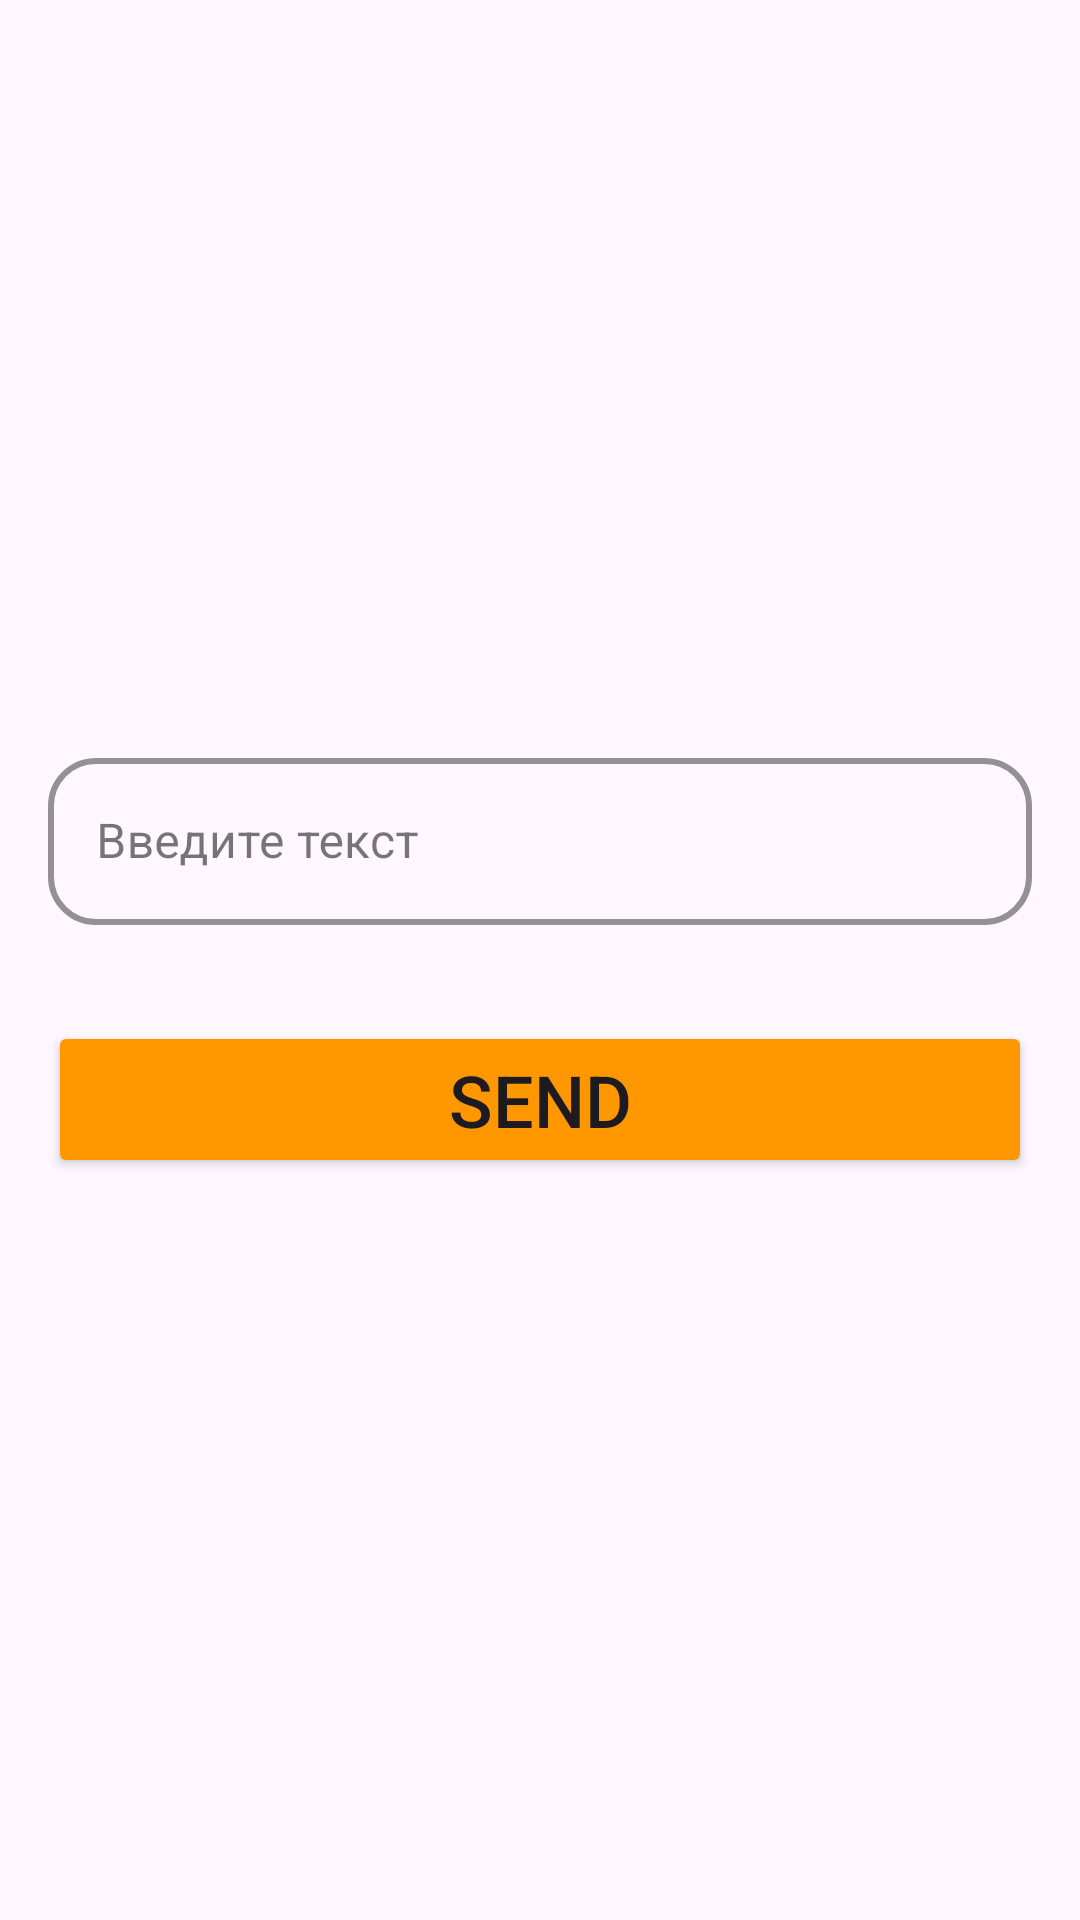

Produce the Android XML layout that renders to this screen, including the resource entries it uses.
<!-- AndroidManifest.xml: application theme Theme.M6_HW_1 -->
<!-- res/layout/activity_main.xml -->
<?xml version="1.0" encoding="utf-8"?>
<LinearLayout xmlns:android="http://schemas.android.com/apk/res/android"
    xmlns:app="http://schemas.android.com/apk/res-auto"
    xmlns:tools="http://schemas.android.com/tools"
    android:layout_width="match_parent"
    android:layout_height="match_parent"
    android:orientation="vertical"
    android:gravity="center"
    tools:context=".MainActivity">

    <com.google.android.material.textfield.TextInputLayout
        android:id="@+id/text_input_layout_title"
        style="@style/Widget.MaterialComponents.TextInputLayout.OutlinedBox"
        android:layout_width="match_parent"
        android:layout_height="wrap_content"
        android:layout_margin="@dimen/default_dp"
        android:hint="@string/Enter_text"
        android:textColor="@color/black"
        app:boxCornerRadiusBottomEnd="@dimen/default_dp"
        app:boxCornerRadiusBottomStart="16dp"
        app:boxCornerRadiusTopEnd="16dp"
        app:boxCornerRadiusTopStart="16dp"
        app:boxStrokeWidth="2dp"
        app:boxStrokeColor="@color/orange"
        app:endIconMode="clear_text"
        >

        <com.google.android.material.textfield.TextInputEditText
            android:id="@+id/et_title"
            android:layout_width="match_parent"
            android:layout_height="wrap_content"
            android:textColor="@color/black"
            android:inputType="text"
            />

    </com.google.android.material.textfield.TextInputLayout>

    <Button
        android:layout_width="match_parent"
        android:layout_height="wrap_content"
        android:text="@string/send"
        android:textSize="24sp"
        android:backgroundTint="@color/orange"
        android:layout_margin="16dp"
        android:id="@+id/btn_send"/>



</LinearLayout>
<!-- resources referenced by this layout -->
<resources>
  <color name="black">#FF000000</color>
  <color name="orange">#FFFF9800</color>
  <dimen name="default_dp">16dp</dimen>
  <string name="Enter_text">Введите текст</string>
  <string name="send">Send</string>
  <style name="Theme.M6_HW_1" parent="Base.Theme.M6_HW_1" />
  <style name="Base.Theme.M6_HW_1" parent="Theme.Material3.DayNight.NoActionBar">
          
          
      </style>
</resources>
